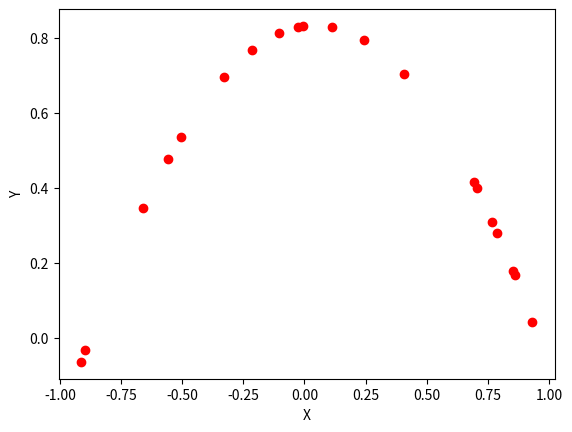
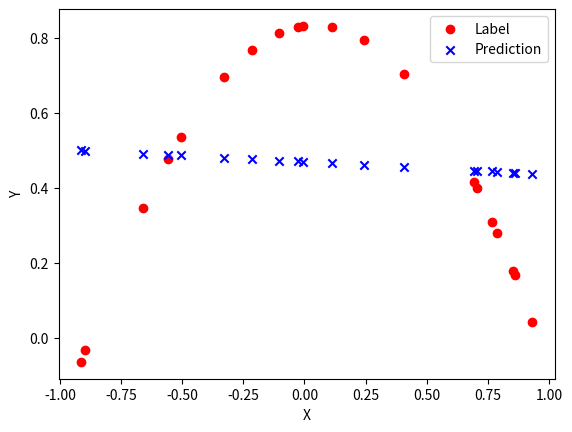
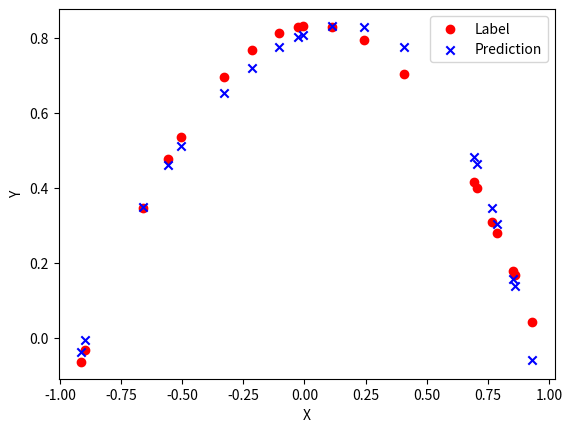
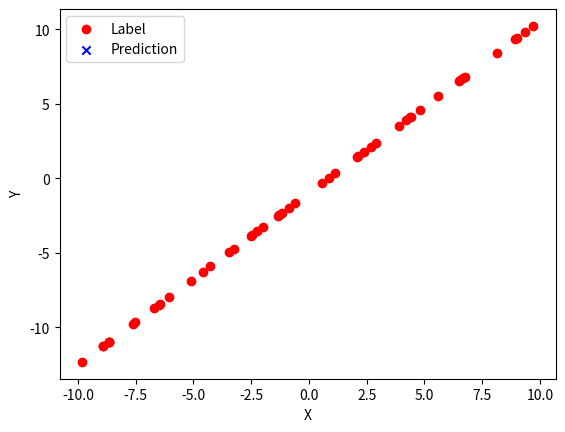
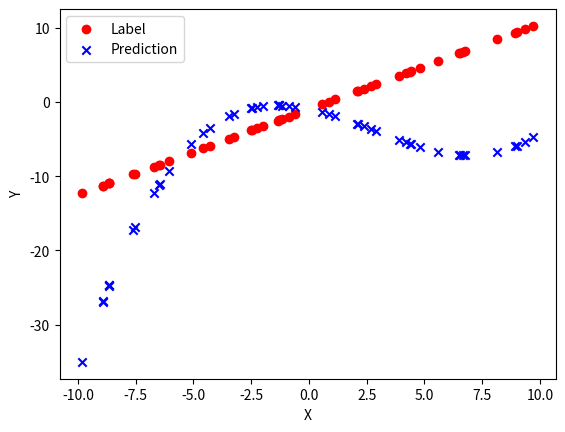
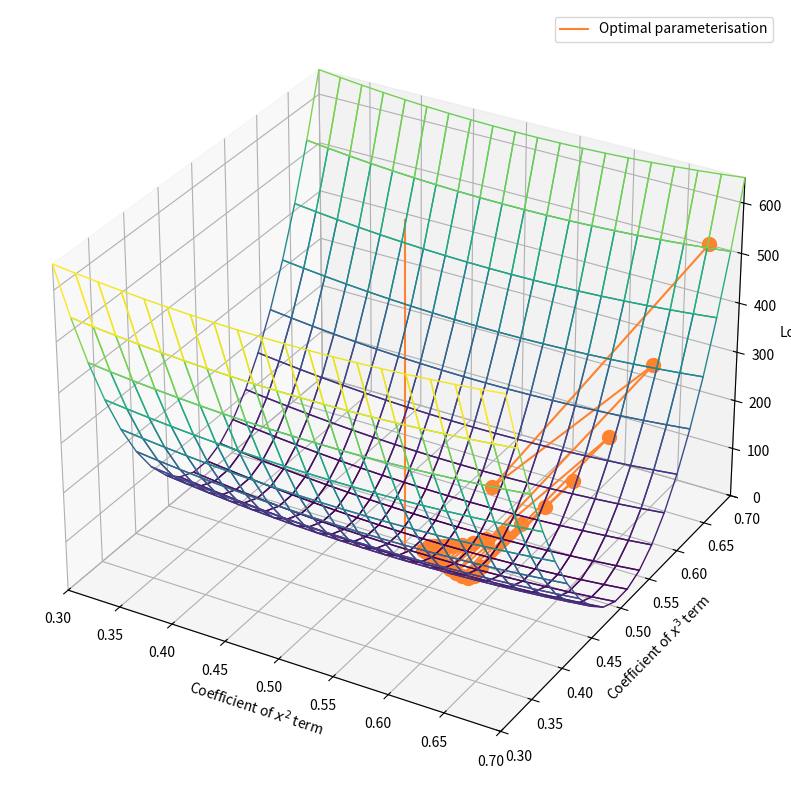
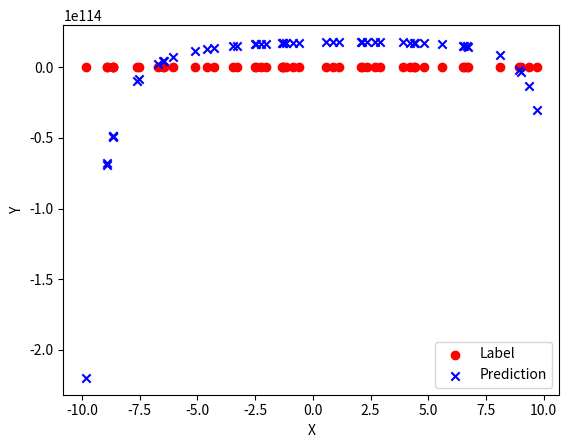

The script that saved these images, in order:
import sys
sys.path.append('..')

import numpy as np
from numpy.polynomial import Polynomial
import matplotlib.pyplot as plt

def plot_data(X, Y):
    plt.figure() # create a figure
    plt.scatter(X, Y, c='r') # plot the data in color=red
    plt.xlabel('X')
    plt.ylabel('Y')
    plt.show()

def sample_polynomial_data(m=20, order=3, _range=1):
    coeffs = np.random.randn(order + 1) # initialise random coefficients for each order of the input + a constant offset
    print(Polynomial(coeffs))
    poly_func = np.vectorize(Polynomial(coeffs)) # 
    X = np.random.randn(m)
    X = np.random.uniform(low=-_range, high=_range, size=(m,))
    Y = poly_func(X)
    return X, Y, coeffs #returns X (the input), Y (labels) and coefficients for each power

m = 20 # how many examples do we want?
order = 3 # how many powers do we want to raise our input data to?
X, Y, ground_truth_coeffs = sample_polynomial_data(m, order)
print('X:',X, '\n')
print('Y:',Y, '\n')
print('Ground truth coefficients:', ground_truth_coeffs, '\n')
plot_data(X, Y)

# THIS IS ALL CODE WE'VE ALREADY COVERED, JUST RUN THIS CELL
class LinearHypothesis:
    def __init__(self):
        self.b = np.random.randn()
        self.w = np.random.randn()
        
    def __call__(self, X): #input is of shape (n_datapoints, n_vars)
        y_hat = self.w * X + self.b
        return y_hat #output is of shape (n_datapoints, 1)
    
    def update_params(self, new_w, new_b):
        self.w = new_w
        self.b = new_b
        
    def calc_deriv(self, X, y_hat, labels): # this calculates the gradient assuming that we are using mean squared error loss
        diffs = y_hat-labels # calculate error
        dLdw = 2*np.sum(diffs*X)/m # calculate gradient of MSE loss with respect to model weights
        dLdb = 2*np.sum(diffs)/m # calculate gradient of MSE loss with respect to model bias
        return dLdw, dLdb
    
num_epochs = 100
learning_rate = 0.1
H = LinearHypothesis()

def train(num_epochs, X, Y, H):
    for e in range(num_epochs): # for this many complete runs through the dataset
        y_hat = H(X) # make predictions
        print(X.shape)
        print(y_hat.shape)
        print(Y.shape)
        dLdw, dLdb = H.calc_deriv(X, y_hat, Y) # calculate gradient of current loss with respect to model parameters
        new_w = H.w - learning_rate * dLdw # compute new model weight using gradient descent update rule
        new_b = H.b - learning_rate * dLdb # compute new model bias using gradient descent update rule
#         norm = np.linalg.norm([[new_w - H.w], [new_b - H.w]], 2)
        H.update_params(new_w, new_b) # update model weight and bias
#     print(f'THE MODEL DIDNT CONVERGE IN {num_epochs} EPOCHS')
    
def plot_h_vs_y(X, y_hat, Y):
    plt.figure()
    plt.scatter(X, Y, c='r', label='Label')
    plt.scatter(X, y_hat, c='b', label='Prediction', marker='x')
    plt.legend()
    plt.xlabel('X')
    plt.ylabel('Y')
    plt.show()
    
train(num_epochs, X, Y, H) # train model and plot cost curve
plot_h_vs_y(X, H(X), Y) # plot predictions and true data

class MultiVariableLinearHypothesis:
    def __init__(self, n_features):
        self.n_features = n_features
        self.b = np.random.randn()
        self.w = np.random.randn(n_features)
        
    def __call__(self, X): # what happens when we call our model, input is of shape (n_examples, n_features)
        y_hat = np.matmul(X, self.w) + self.b # make prediction, now using vector of weights rather than a single value
        return y_hat # output is of shape (n_examples, 1)
    
    def update_params(self, new_w, new_b):
        self.w = new_w
        self.b = new_b
        
    def calc_deriv(self, X, y_hat, labels):
        diffs = y_hat-labels
        dLdw = 2 * np.array([np.sum(diffs * X[:, i]) / m for i in range(self.n_features)])
        dLdb = 2 * np.sum(diffs) / m
        return dLdw, dLdb

def create_polynomial_inputs(X, order=3):
    new_dataset = np.array([np.power(X, i) for i in range(1, order + 1)]).T
    return new_dataset # new_dataset should be shape [m, order]

num_epochs = 200
learning_rate = 0.1
highest_order_power = 4

polynomial_augmented_inputs = create_polynomial_inputs(X, highest_order_power) # need normalization to put higher coefficient variables on the same order of magnitude as the others
H = MultiVariableLinearHypothesis(n_features=highest_order_power)

train(num_epochs, polynomial_augmented_inputs, Y, H)
plot_h_vs_y(X, H(polynomial_augmented_inputs), Y)

learning_rate = 0.1
highest_order_power = 3
# num_epochs = 10
m = 50

X, Y, ground_truth_coeffs = sample_polynomial_data(m, 1, _range=10)
new_dataset = create_polynomial_inputs(X, highest_order_power)

H = MultiVariableLinearHypothesis(n_features=highest_order_power)

print('Training')
train(num_epochs, new_dataset, Y, H) # train model and plot cost curve
print('Weights after training:', H.w)
print('True weights:', ground_truth_coeffs[1:])
plot_h_vs_y(X, H(new_dataset), Y)

learning_rate = 0.000001

H = MultiVariableLinearHypothesis(n_features=highest_order_power)

train(num_epochs, new_dataset, Y, H) # train model and plot cost curve
print('Weights after training:', H.w)
print('True weights:', ground_truth_coeffs[1:])
plot_h_vs_y(X, H(new_dataset), Y)

%matplotlib
from mpl_toolkits.mplot3d import axes3d
import matplotlib.pyplot as plt
import numpy as np
from matplotlib import cm

fig = plt.figure(figsize=(12, 10))
ax = fig.add_subplot(111, projection='3d')

# true params
a = 0.5
b = 0.5
p = 0.2 # how far around this ground truth should i show?

m = 2 # num examples
r = 5
d = 1
k = 20 # num weights

x_vis = np.linspace(-r, r, m)
x1 = x_vis**2
x2 = x_vis**3

w = np.linspace(a-p, a+p, k)
w1, w2 = np.meshgrid(w, w)

def calc_loss(w1, w2):
    l = []
    for idx in range(len(x_vis)): # for each example
        h =  w1 * x1[idx] + w2 * x2[idx] # make prediction
        y = a * x1[idx] + b * x2[idx] # get true value using actual parameters    
        l.append((h - y)**2)
    l = np.mean(l)
    return l

L = np.zeros((k, k))
for i in range(k): # for each value of weight 1
    for j in range(k): # for each value of weight 2
        L[i][j] = calc_loss(w[i], w[j])

L = np.array(L)
ax.set_xlim(b-p, b+p)
ax.set_ylim(a-p, a+p)
ax.set_zlim(0, L.max())
ax.set_xlabel('Coefficient of $x^2$ term')
ax.set_ylabel('Coefficient of $x^3$ term')
ax.set_zlabel('Loss')

norm = plt.Normalize(L.min(), L.max())
colors = cm.viridis(norm(L))
rcount, ccount, _ = colors.shape

ax.plot([b, b], [a, a], [-20, L.max()], c='#ff822e', label='Optimal parameterisation')

s = ax.plot_surface(w2, w1, L, cmap=cm.coolwarm, rcount=rcount, ccount=ccount, facecolors=colors, shade=False)
s.set_facecolor((0,0,0,0))

ax.legend()

def calc_grad(w1, w2):
    grads = []
    for idx in range(len(x_vis)): # for each example
        h =  w1 * x1[idx] + w2 * x2[idx] # make prediction
        y = a * x1[idx] + b * x2[idx] # get true value using actual parameters    
        x = np.array([x1[idx], x2[idx]])
        x = x.reshape(2, 1)
        diff = np.array(h-y).reshape(1)
        g = np.matmul(x, diff)
        grads.append(g)
    grads = np.array(grads)
    grads = np.mean(grads, axis=0) # rescaled to visualise more easily
    return grads

w1, w2 = [0.68, 0.68] # initial weights

# PLAY AROUND WITH THESE BY UNCOMMENTING THEM ONE AT A TIME (YOU MAY NEED TO RESTART THIS JUPYTER KERNEL AFTER TRYING EACH)
lr = 0.00015 # too large to converge in x^3 direction
lr = 0.00001 # too small to make progress in x^2 direction
lr = 0.00012 # best learning rate


plt.show()

for i in range(30):
    loss = calc_loss(w1, w2)
    w_plot = ax.scatter([w1], [w2], loss, s=100, c='#ff822e')
    g = calc_grad(w1, w2)
    w1u = - lr * g[0]
    w1n = w1 + w1u
    w2u = - lr * g[1]
    w2n = w2 + w2u
    lossn = calc_loss(w1n, w2n)
    ax.plot([w1, w1n], [w2, w2n], [loss, lossn], c='#ff822e')
    w1, w2 = w1n, w2n
    plt.draw()
    plt.pause(.1)

def normalize_data(dataset):
    mean, std = np.mean(dataset, axis=0), np.std(dataset, axis=0)
    normalized_dataset  = (dataset-mean)/std
    return normalized_dataset

learning_rate = 0.01
highest_order_power = 20

X_polynomial_augmented = create_polynomial_inputs(X, highest_order_power)
X_normalized = normalize_data(X_polynomial_augmented)
H = MultiVariableLinearHypothesis(n_features=highest_order_power)
print(X_normalized)
train(num_epochs, X_normalized, Y, H)
plot_h_vs_y(X, H(X_normalized), Y)

